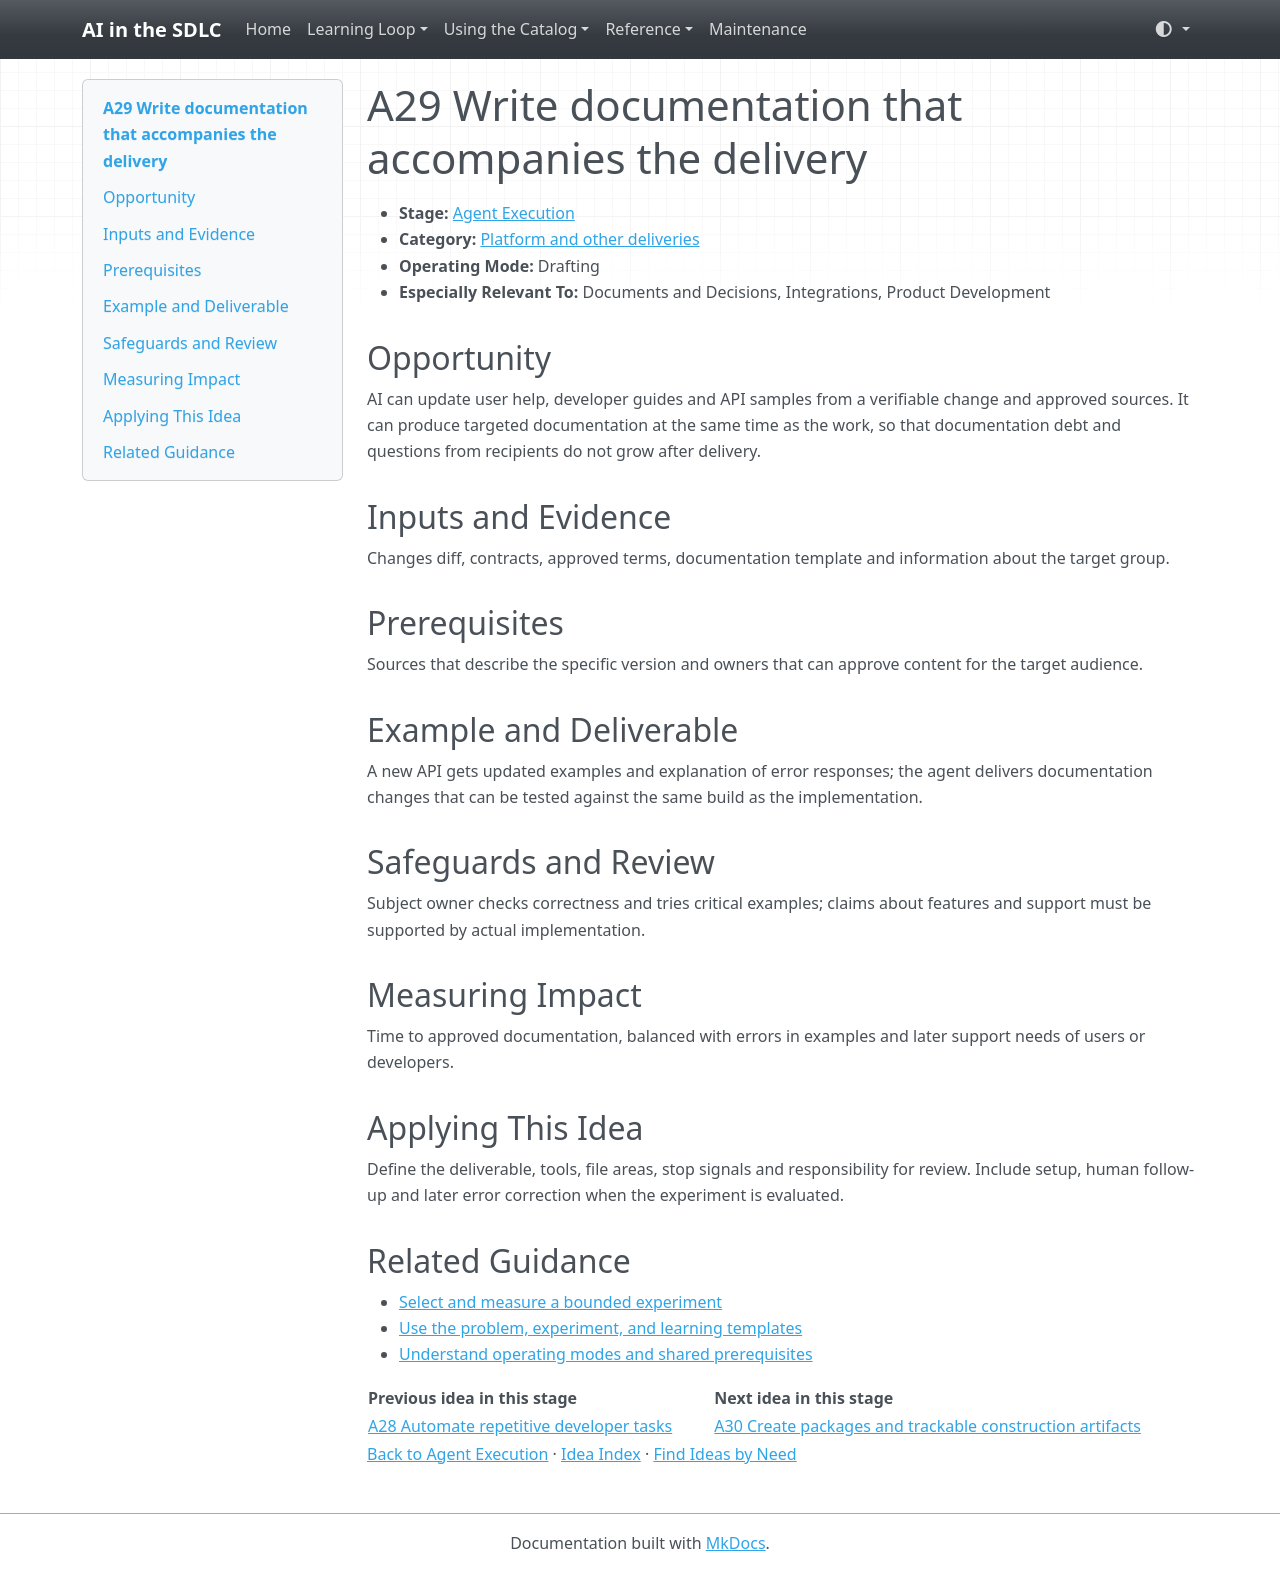

repository: grove/ai-sdlc · page: ideas/A29/index.html · generator: mkdocs

# A29 Write documentation that accompanies the delivery

<a id="a29"></a>

- **Stage:** [Agent Execution](../stages/agent-execution.md)
- **Category:** [Platform and other deliveries](../stages/agent-execution.md#a-category-4)
- **Operating Mode:** Drafting
- **Especially Relevant To:** Documents and Decisions, Integrations, Product Development

## Opportunity

AI can update user help, developer guides and API samples from a verifiable change and approved sources. It can produce targeted documentation at the same time as the work, so that documentation debt and questions from recipients do not grow after delivery.

## Inputs and Evidence

Changes diff, contracts, approved terms, documentation template and information about the target group.

## Prerequisites

Sources that describe the specific version and owners that can approve content for the target audience.

## Example and Deliverable

A new API gets updated examples and explanation of error responses; the agent delivers documentation changes that can be tested against the same build as the implementation.

## Safeguards and Review

Subject owner checks correctness and tries critical examples; claims about features and support must be supported by actual implementation.

## Measuring Impact

Time to approved documentation, balanced with errors in examples and later support needs of users or developers.

## Applying This Idea

Define the deliverable, tools, file areas, stop signals and responsibility for review. Include setup, human follow-up and later error correction when the experiment is evaluated.

## Related Guidance

- [Select and measure a bounded experiment](../guides/impact-measurement.md)
- [Use the problem, experiment, and learning templates](../templates.md)
- [Understand operating modes and shared prerequisites](../guides/how-to-use.md)

| Previous idea in this stage | Next idea in this stage |
| --- | --- |
| [A28 Automate repetitive developer tasks](A28.md) | [A30 Create packages and trackable construction artifacts](A30.md) |

[Back to Agent Execution](../stages/agent-execution.md) · [Idea Index](../idea-index.md) · [Find Ideas by Need](../guides/find-by-need.md)
